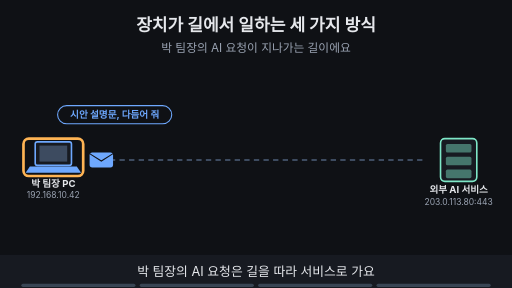
t = 0.00 s
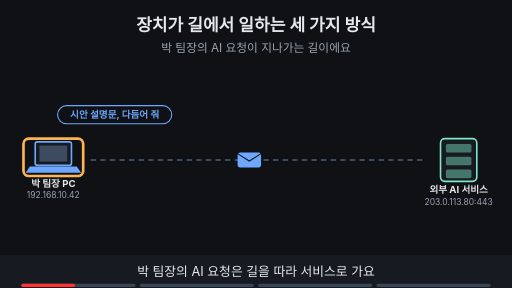
t = 1.88 s
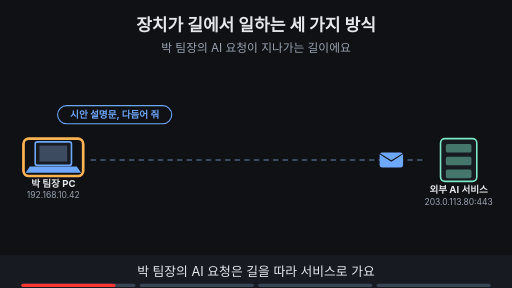
t = 3.30 s
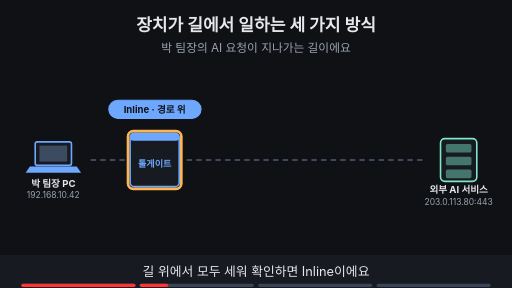
t = 5.00 s
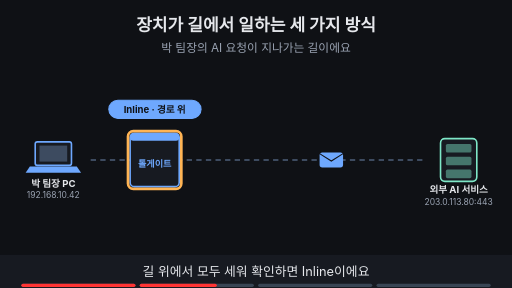
t = 6.70 s
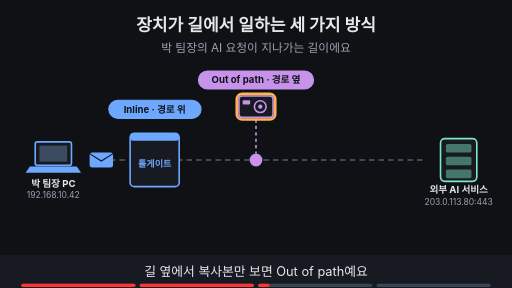
t = 8.40 s

The animated SVG that drew these frames (rendered in a browser with its animation timeline set to each time). Animation: 27 SMIL elements (animate=22,animateTransform=5); frames cover the first 8.40 s, repeats indefinitely.

<svg xmlns="http://www.w3.org/2000/svg" viewBox="0 0 960 540" width="960" height="540" font-family="-apple-system,'Apple SD Gothic Neo','Segoe UI',sans-serif">
<title>장치가 길에서 일하는 세 가지 방식</title>
<rect width="960" height="540" fill="#0f1115"/>
<text x="480" y="58" text-anchor="middle" font-size="32" font-weight="700" fill="#e6e8ec">장치가 길에서 일하는 세 가지 방식</text>
<text x="480" y="98" text-anchor="middle" font-size="22" fill="#9aa3b2">박 팀장의 AI 요청이 지나가는 길이에요</text>
<line x1="170" y1="300" x2="800" y2="300" stroke="#3d4b60" stroke-width="4" stroke-dasharray="10 8"/><g opacity="1"><animate attributeName="opacity" values="1;1;0;0" keyTimes="0;0.235;0.250;1" dur="16s" repeatCount="indefinite"/><g><animateTransform attributeName="transform" type="translate" values="190,300;190,300;790,300;790,300" keyTimes="0.000;0.025;0.225;1.000" dur="16s" repeatCount="indefinite"/><rect x="-22" y="-14" width="44" height="28" rx="5" fill="#6ea8fe"/><path d="M-22 -12 l22 14 l22 -14" fill="none" stroke="#0f1115" stroke-width="2"/></g></g><g opacity="0"><animate attributeName="opacity" values="0;0;1;1;0;0" keyTimes="0;0.250;0.265;0.485;0.500;1" dur="16s" repeatCount="indefinite"/><g><animateTransform attributeName="transform" type="translate" values="190,300;190,300;790,300;790,300" keyTimes="0.000;0.275;0.475;1.000" dur="16s" repeatCount="indefinite"/><rect x="-22" y="-14" width="44" height="28" rx="5" fill="#6ea8fe"/><path d="M-22 -12 l22 14 l22 -14" fill="none" stroke="#0f1115" stroke-width="2"/></g></g><g opacity="0"><animate attributeName="opacity" values="0;0;1;1;0;0" keyTimes="0;0.500;0.515;0.735;0.750;1" dur="16s" repeatCount="indefinite"/><g><animateTransform attributeName="transform" type="translate" values="190,300;190,300;790,300;790,300" keyTimes="0.000;0.525;0.725;1.000" dur="16s" repeatCount="indefinite"/><rect x="-22" y="-14" width="44" height="28" rx="5" fill="#6ea8fe"/><path d="M-22 -12 l22 14 l22 -14" fill="none" stroke="#0f1115" stroke-width="2"/></g></g><g opacity="0"><animate attributeName="opacity" values="0;0;1;1;0;0" keyTimes="0;0.750;0.765;0.860;0.875;1" dur="16s" repeatCount="indefinite"/><g><animateTransform attributeName="transform" type="translate" values="190,300;190,300;640,300;640,300" keyTimes="0.000;0.762;0.875;1.000" dur="16s" repeatCount="indefinite"/><rect x="-22" y="-14" width="44" height="28" rx="5" fill="#6ea8fe"/><path d="M-22 -12 l22 14 l22 -14" fill="none" stroke="#0f1115" stroke-width="2"/></g></g><g opacity="0"><animate attributeName="opacity" values="0;0;1;1" keyTimes="0;0.875;0.890;1" dur="16s" repeatCount="indefinite"/><g><animateTransform attributeName="transform" type="translate" values="700,300;700,300;800,300;800,300" keyTimes="0.000;0.887;0.988;1.000" dur="16s" repeatCount="indefinite"/><rect x="-22" y="-14" width="44" height="28" rx="5" fill="#7ee7c7"/><path d="M-22 -12 l22 14 l22 -14" fill="none" stroke="#0f1115" stroke-width="2"/></g></g><rect x="66" y="266" width="68" height="44" rx="4" fill="#171a21" stroke="#6ea8fe" stroke-width="3"/><rect x="74" y="273" width="52" height="30" fill="#3d4b60"/><polygon points="56,312 144,312 152,324 48,324" fill="#6ea8fe"/><text x="100" y="350" text-anchor="middle" font-size="18" font-weight="700" fill="#e6e8ec">박 팀장 PC</text><text x="100" y="372" text-anchor="middle" font-size="16" fill="#9aa3b2">192.168.10.42</text><rect x="826" y="260" width="68" height="80" rx="8" fill="#171a21" stroke="#7ee7c7" stroke-width="3"/><rect x="836" y="270" width="48" height="16" rx="3" fill="#7ee7c7" fill-opacity="0.45"/><rect x="836" y="294" width="48" height="16" rx="3" fill="#7ee7c7" fill-opacity="0.45"/><rect x="836" y="318" width="48" height="16" rx="3" fill="#7ee7c7" fill-opacity="0.45"/><text x="860" y="362" text-anchor="middle" font-size="18" font-weight="700" fill="#e6e8ec">외부 AI 서비스</text><text x="860" y="384" text-anchor="middle" font-size="16" fill="#9aa3b2">203.0.113.80:443</text><g opacity="1"><animate attributeName="opacity" values="1;1;0;0" keyTimes="0;0.235;0.250;1" dur="16s" repeatCount="indefinite"/><rect x="108" y="198" width="214" height="34" rx="17" fill="#0f1115" stroke="#6ea8fe" stroke-width="2"/><text x="215" y="221.48" text-anchor="middle" font-size="18" font-weight="700" fill="#6ea8fe">시안 설명문, 다듬어 줘</text></g><g opacity="1"><animate attributeName="opacity" values="1;1;0;0" keyTimes="0;0.235;0.250;1" dur="16s" repeatCount="indefinite"/><rect x="44" y="260" width="112" height="70" rx="10" fill="none" stroke="#ffb454" stroke-width="5"/></g><g opacity="0"><animate attributeName="opacity" values="0;0;1;1" keyTimes="0;0.250;0.265;1" dur="16s" repeatCount="indefinite"/><rect x="244" y="250" width="92" height="100" rx="8" fill="#171a21" stroke="#6ea8fe" stroke-width="3"/><rect x="244" y="250" width="92" height="14" rx="6" fill="#6ea8fe"/><text x="290" y="314" text-anchor="middle" font-size="17" font-weight="700" fill="#6ea8fe">톨게이트</text><rect x="204" y="188" width="173" height="34" rx="17" fill="#6ea8fe" stroke="#6ea8fe" stroke-width="2"/><text x="290" y="211.48" text-anchor="middle" font-size="18" font-weight="700" fill="#0f1115">Inline · 경로 위</text></g><g opacity="0"><animate attributeName="opacity" values="0;0;1;1;0;0" keyTimes="0;0.250;0.265;0.485;0.500;1" dur="16s" repeatCount="indefinite"/><rect x="240" y="246" width="100" height="108" rx="10" fill="none" stroke="#ffb454" stroke-width="5"/></g><g opacity="0"><animate attributeName="opacity" values="0;0;1;1" keyTimes="0;0.500;0.515;1" dur="16s" repeatCount="indefinite"/><line x1="480" y1="224" x2="480" y2="288" stroke="#c792ea" stroke-width="3" stroke-dasharray="6 6"/><circle cx="480" cy="300" r="12" fill="#c792ea"/><rect x="448" y="180" width="64" height="40" rx="6" fill="#171a21" stroke="#c792ea" stroke-width="3"/><circle cx="488" cy="200" r="11" fill="none" stroke="#c792ea" stroke-width="3"/><circle cx="488" cy="200" r="4" fill="#c792ea"/><rect x="455" y="188" width="14" height="8" rx="2" fill="#c792ea"/></g><g opacity="0"><animate attributeName="opacity" values="0;0;1;1" keyTimes="0;0.500;0.515;1" dur="16s" repeatCount="indefinite"/><rect x="372" y="133" width="216" height="34" rx="17" fill="#c792ea" stroke="#c792ea" stroke-width="2"/><text x="480" y="156.48" text-anchor="middle" font-size="18" font-weight="700" fill="#0f1115">Out of path · 경로 옆</text></g><g opacity="0"><animate attributeName="opacity" values="0;0;1;1;0;0" keyTimes="0;0.500;0.515;0.735;0.750;1" dur="16s" repeatCount="indefinite"/><rect x="444" y="176" width="72" height="48" rx="10" fill="none" stroke="#ffb454" stroke-width="5"/></g><g opacity="0"><animate attributeName="opacity" values="0;0;1;1" keyTimes="0;0.750;0.765;1" dur="16s" repeatCount="indefinite"/><rect x="615" y="260" width="110" height="80" rx="12" fill="#171a21" stroke="#7ee7c7" stroke-width="3"/><text x="670" y="307" text-anchor="middle" font-size="19" font-weight="700" fill="#7ee7c7">심부름꾼</text><rect x="580" y="188" width="180" height="34" rx="17" fill="#7ee7c7" stroke="#7ee7c7" stroke-width="2"/><text x="670" y="211.48" text-anchor="middle" font-size="18" font-weight="700" fill="#0f1115">Proxy · 대신 연결</text></g><g opacity="0"><animate attributeName="opacity" values="0;0;1;1" keyTimes="0;0.750;0.765;1" dur="16s" repeatCount="indefinite"/><rect x="611" y="256" width="118" height="88" rx="10" fill="none" stroke="#ffb454" stroke-width="5"/></g>
<rect x="0" y="478" width="960" height="62" fill="#171a21"/>
<g opacity="1"><animate attributeName="opacity" values="1;1;0;0" keyTimes="0;0.235;0.250;1" dur="16s" repeatCount="indefinite"/><text x="480" y="518" text-anchor="middle" font-size="24" fill="#e6e8ec">박 팀장의 AI 요청은 길을 따라 서비스로 가요</text></g>
<g opacity="0"><animate attributeName="opacity" values="0;0;1;1;0;0" keyTimes="0;0.250;0.265;0.485;0.500;1" dur="16s" repeatCount="indefinite"/><text x="480" y="518" text-anchor="middle" font-size="24" fill="#e6e8ec">길 위에서 모두 세워 확인하면 Inline이에요</text></g>
<g opacity="0"><animate attributeName="opacity" values="0;0;1;1;0;0" keyTimes="0;0.500;0.515;0.735;0.750;1" dur="16s" repeatCount="indefinite"/><text x="480" y="518" text-anchor="middle" font-size="24" fill="#e6e8ec">길 옆에서 복사본만 보면 Out of path예요</text></g>
<g opacity="0"><animate attributeName="opacity" values="0;0;1;1" keyTimes="0;0.750;0.765;1" dur="16s" repeatCount="indefinite"/><text x="480" y="518" text-anchor="middle" font-size="24" fill="#e6e8ec">대신 연결해 다녀오면 Proxy예요</text></g>

<g aria-label="재생 진행 막대" data-stage-count="4"><g class="progress-segment" data-stage="1"><rect x="40" y="532" width="214" height="6" rx="3" fill="#394554"/><rect x="40" y="532" width="0" height="6" rx="3" fill="#ff3434"><animate attributeName="width" values="0;214;214" keyTimes="0;0.250000;1" dur="16s" repeatCount="indefinite"/></rect></g><g class="progress-segment" data-stage="2"><rect x="262" y="532" width="214" height="6" rx="3" fill="#394554"/><rect x="262" y="532" width="0" height="6" rx="3" fill="#ff3434"><animate attributeName="width" values="0;0;214;214" keyTimes="0;0.250000;0.500000;1" dur="16s" repeatCount="indefinite"/></rect></g><g class="progress-segment" data-stage="3"><rect x="484" y="532" width="214" height="6" rx="3" fill="#394554"/><rect x="484" y="532" width="0" height="6" rx="3" fill="#ff3434"><animate attributeName="width" values="0;0;214;214" keyTimes="0;0.500000;0.750000;1" dur="16s" repeatCount="indefinite"/></rect></g><g class="progress-segment" data-stage="4"><rect x="706" y="532" width="214" height="6" rx="3" fill="#394554"/><rect x="706" y="532" width="0" height="6" rx="3" fill="#ff3434"><animate attributeName="width" values="0;0;214" keyTimes="0;0.750000;1" dur="16s" repeatCount="indefinite"/></rect></g></g></svg>
